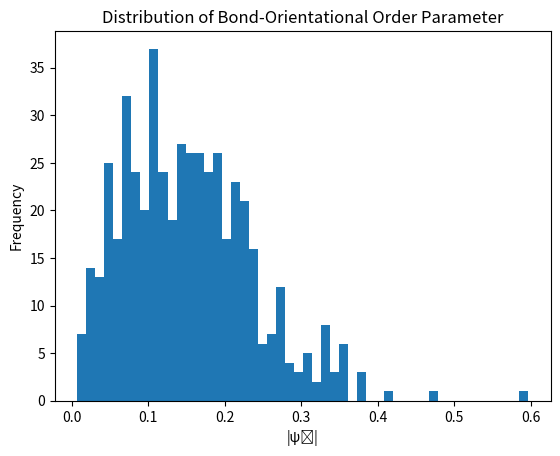

Write Python code to recreate this figure.
## Exercise 4.4: Hexatic Phase in Two-Dimensional Liquids

import numpy as np
import matplotlib.pyplot as plt

# Simulation parameters
num_particles = 500
box_length = 10.0
positions = np.random.uniform(0, box_length, (num_particles, 2))

# Function to compute nearest neighbors using a cutoff
def compute_neighbors(positions, cutoff):
    num_particles = len(positions)
    neighbor_list = [[] for _ in range(num_particles)]
    for i in range(num_particles):
        for j in range(i+1, num_particles):
            rij = positions[j] - positions[i]
            rij = rij - box_length * np.round(rij / box_length)
            r = np.linalg.norm(rij)
            if r < cutoff:
                neighbor_list[i].append(j)
                neighbor_list[j].append(i)
    return neighbor_list

# Compute the bond-orientational order parameter ψ6
def compute_psi6(positions, neighbor_list):
    psi6 = np.zeros(len(positions), dtype=complex)
    for i in range(len(positions)):
        neighbors = neighbor_list[i]
        N_bonds = len(neighbors)
        if N_bonds == 0:
            continue
        theta_sum = 0
        for j in neighbors:
            rij = positions[j] - positions[i]
            rij = rij - box_length * np.round(rij / box_length)
            theta = np.arctan2(rij[1], rij[0])
            theta_sum += np.exp(1j * 6 * theta)
        psi6[i] = theta_sum / N_bonds
    return psi6

# Parameters
cutoff = 1.5  # Adjust based on density

# Compute neighbors and ψ6
neighbor_list = compute_neighbors(positions, cutoff)
psi6 = compute_psi6(positions, neighbor_list)

# Plot histogram of |ψ6|
print(psi6)
plt.hist(np.abs(psi6), bins=50)
plt.xlabel('|ψ₆|')
plt.ylabel('Frequency')
plt.title('Distribution of Bond-Orientational Order Parameter')
plt.show()
